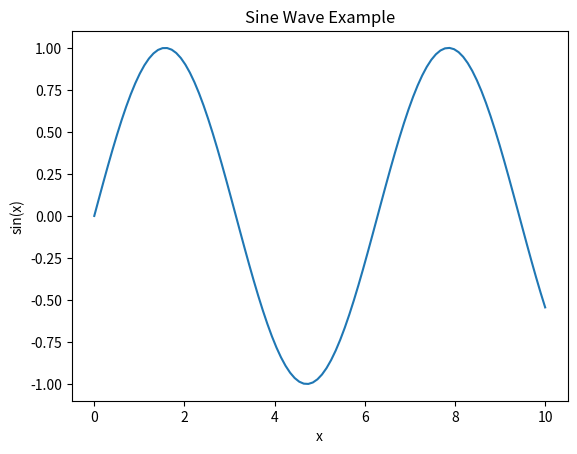

Generate this figure with matplotlib:
import numpy as np
import matplotlib.pyplot as plt


def main():
    # Simple NumPy example
    x = np.linspace(0, 10, 100)
    y = np.sin(x)

    # Simple Matplotlib example
    plt.plot(x, y)
    plt.title("Sine Wave Example")
    plt.xlabel("x")
    plt.ylabel("sin(x)")
    plt.show()


if __name__ == "__main__":
    main()